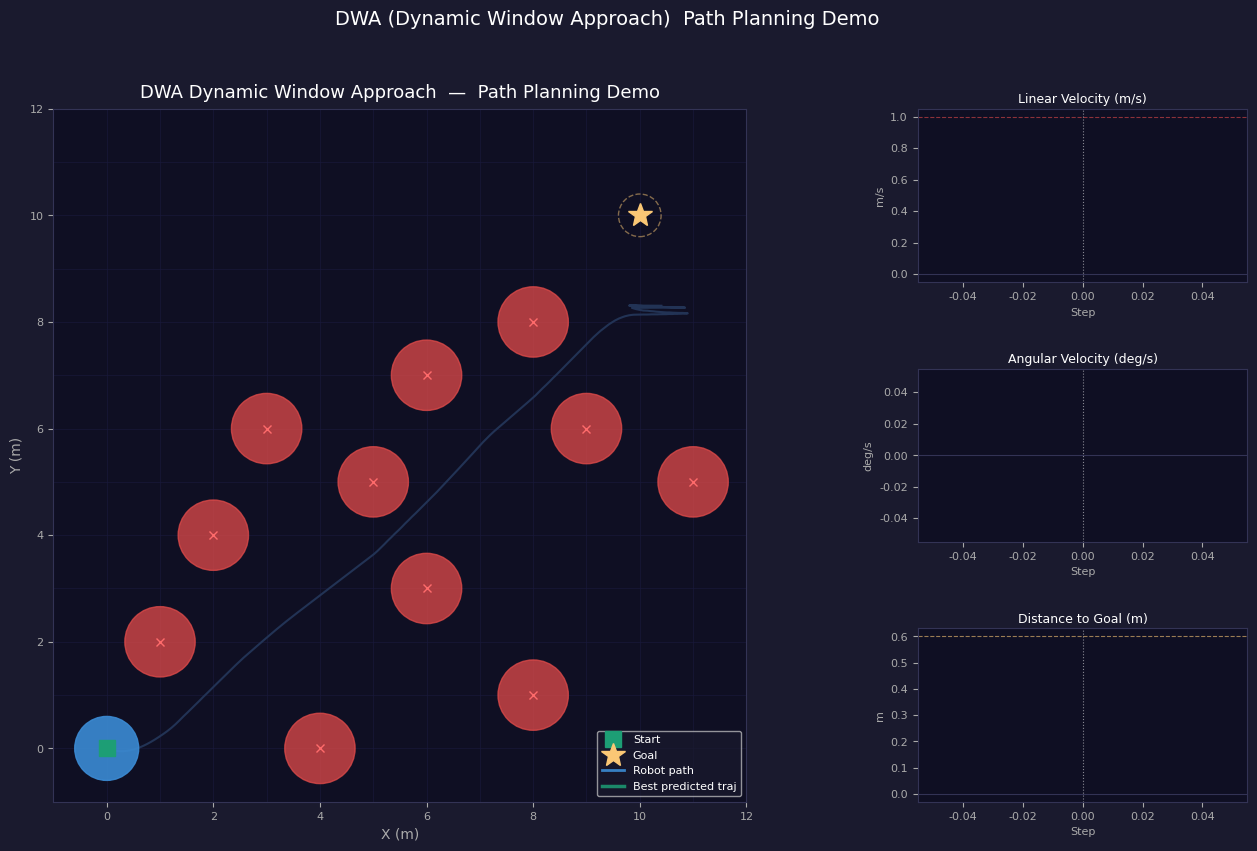

The script that saved this image:
"""
DWA (Dynamic Window Approach) 动态窗口法 完整演示
=================================================
算法核心步骤：
  1. 计算动态窗口：根据当前速度 (v,w) 和运动学约束，确定下一步
     可行的速度范围 [v_min, v_max] × [w_min, w_max]
  2. 采样候选轨迹：在窗口内均匀采样 (v,w)，模拟前向轨迹
  3. 评价函数（三项）：
       • heading_cost  — 轨迹末端朝向与目标方向的角度差
       • speed_cost    — 鼓励高速运动（max_speed - v）
       • obstacle_cost — 最近障碍物距离的倒数（越近代价越大）
  4. 选出综合代价最小的 (v*,w*)，执行后循环迭代

依赖：numpy, matplotlib（标准科学计算包）
运行：python DWA.py
"""

import numpy as np
import matplotlib.pyplot as plt
import matplotlib.patches as patches
from matplotlib.animation import FuncAnimation
import matplotlib.gridspec as gridspec

plt.rcParams['font.sans-serif'] = ['SimHei', 'Noto Sans CJK SC', 'DejaVu Sans', 'Arial']
plt.rcParams['axes.unicode_minus'] = False

# ========================
# DWA 类
# ========================
class DWA:
    def __init__(self, config):
        self.cfg = config

    def motion(self, state, control):
        """
        计算经过时间dt后, what is the next state
        state: 位置、角度、速度
        """
        dt = self.cfg.dt
        s = state.copy()
        # control 現在是 [vx, vy]
        s[0] += control[0] * dt  # x 變化
        s[1] += control[1] * dt  # y 變化
        s[3] = control[0]        # 更新 vx 狀態
        s[4] = control[1]        # 更新 vy 狀態
        # s[2] (yaw) 在全向平移模型中可以保持不變
        return s
    
    def calc_min_obstacle_dist(self, traj, obstacles):
        dx = traj[:, 0:1] - obstacles[:, 0]
        dy = traj[:, 1:2] - obstacles[:, 1]
        r = np.hypot(dx, dy)
        return np.min(r)  # 返回轨迹上所有点到障碍物的【最小距离】

    def calc_dynamic_window(self, state, obstacles):
        """
        计算速度的上下限
        """
        vx, vy = state[3], state[4]   # 两轴的速度
        Vs = [self.cfg.min_speed, self.cfg.max_speed,
              self.cfg.min_speed, self.cfg.max_speed]
        
        Vd = [vx - self.cfg.max_accel * self.cfg.dt,
              vx + self.cfg.max_accel * self.cfg.dt,
              vy - self.cfg.max_accel * self.cfg.dt,
              vy + self.cfg.max_accel * self.cfg.dt]
        
        # 先预测一条以当前速度直行的轨迹，计算离障碍物多近
        traj = self.predict_trajectory(state, vx, vy) # 这里多计算了一次，懒得改了
        dist = self.calc_min_obstacle_dist(traj, obstacles)
        v_max_safe = np.sqrt(2 * dist * self.cfg.max_accel)
        w_max_safe = np.sqrt(2 * dist * self.cfg.max_accel)


        dw = [
            max(Vs[0], Vd[0], -v_max_safe),   # 最小vx
            min(Vs[1], Vd[1],  v_max_safe),   # 最大vx
            max(Vs[2], Vd[2], -w_max_safe),   # 最小vy
            min(Vs[3], Vd[3],  w_max_safe)    # 最大vy
        ]

        return dw

    def predict_trajectory(self, state, vx, vy):
        """
        state:  current state
        vx:     linear velocity in x
        vy:     linear velocity in y
        return: the trajectory of current state within the predicted time period
        """
        s = state.copy()
        traj = [s.copy()]   # 记录以当前的速度前进预设时间后的轨迹
        t = 0.0
        while t <= self.cfg.predict_time:
            s = self.motion(s, [vx, vy])
            traj.append(s.copy())
            t += self.cfg.dt
        return np.array(traj)

    def calc_obstacle_cost(self, traj, obstacles, config_id=None):
        """
        计算当前轨迹与障碍物之间的代价
        若最小距离小于机器人半径则代价无限大, 否则为最小距离的倒数
        """
        min_r = float('inf')

        # --- 1. 计算到点状障碍物的距离 (所有配置通用) ---
        if obstacles.size > 0:
            for point in traj:
                dx = point[0] - obstacles[:, 0]
                dy = point[1] - obstacles[:, 1]
                r_points = np.hypot(dx, dy)
                min_r = min(min_r, np.min(r_points))

        # --- 2. 计算到四周边界墙的距离 (所有配置通用) ---
        dist_boundary = np.min([
            self.cfg.wall_length - np.abs(traj[:, 0]),
            self.cfg.wall_width - np.abs(traj[:, 1])
        ])
        min_r = min(min_r, dist_boundary)

        # --- 3. 只有当配置 ID 为 1 时，才计算中间「带门的墙」 ---
        if config_id == 1:
            y_limits = [-self.cfg.wall_width + 0.5]
            for dy in self.cfg.doors_y:
                y_limits.append(dy - self.cfg.gap_half_width)
                y_limits.append(dy + self.cfg.gap_half_width)
            y_limits.append(self.cfg.wall_width - 0.5)
            
            for point in traj:
                px, py = point[0], point[1]
                for i in range(0, len(y_limits), 2):
                    y_start, y_end = y_limits[i], y_limits[i+1]
                    dx = px - self.cfg.wall_x
                    if py < y_start:
                        dist_to_seg = np.hypot(dx, py - y_start)
                    elif py > y_end:
                        dist_to_seg = np.hypot(dx, py - y_end)
                    else:
                        dist_to_seg = abs(dx) - self.cfg.wall_thickness / 2.0
                    min_r = min(min_r, dist_to_seg)

        # --- 4. 最终判定 ---
        if min_r <= self.cfg.robot_radius:
            return float('inf')
            
        return 1.0 / min_r

    def calc_to_goal_cost(self, traj, goal):
        dist = np.hypot(goal[0] - traj[-1, 0], goal[1] - traj[-1, 1])
        return dist

    def plan(self, state, goal, obstacles, config_id=None):
        """
        state: 当前机器人的位姿和速度
        goal:  目标位置
        obs:   positions of obstacles
        config_id: 配置 ID

        """
        dw = self.calc_dynamic_window(state, obstacles)
        best_u = [0.0, 0.0]
        min_cost = float('inf')
        all_traj = []

        for v in np.arange(dw[0], dw[1] + self.cfg.v_resolution, self.cfg.v_resolution):
            for w in np.arange(dw[2], dw[3] + self.cfg.yaw_rate_resolution, self.cfg.yaw_rate_resolution):
                traj = self.predict_trajectory(state, v, w)
                oc = self.calc_obstacle_cost(traj, obstacles, config_id)
                if oc == float('inf'):
                    continue

                vx = traj[-1, 3]
                vy = traj[-1, 4]
                current_v = np.hypot(vx, vy)

                gc = self.cfg.to_goal_cost_gain * self.calc_to_goal_cost(traj, goal)
                sc = self.cfg.speed_cost_gain * (self.cfg.max_speed - current_v)  # 跑得越快 lower cost
                cost = gc + sc + self.cfg.obstacle_cost_gain * oc

                all_traj.append((traj, cost))
                if cost < min_cost:
                    min_cost = cost
                    best_u = [v, w]

        return best_u, all_traj

# ========================
# 配置
# ========================
class Config:
    max_speed           = 1.0   # 最大速度
    min_speed           = -1.0  # 最小速度
    max_yaw_rate        = 60.0 * np.pi / 180.0  # 最大角速度（每秒转60度）
    max_accel           = 0.2   # 最大加速度（车不能瞬间猛加速）
    max_delta_yaw_rate  = 80.0 * np.pi / 180.0  # 最大角速度变化（转向快慢）
    v_resolution        = 0.05  # 速度采样步长（越小轨迹越多，越慢）
    yaw_rate_resolution = 2.0 * np.pi / 180.0   # 角度采样步长（2度一步）
    dt                  = 0.1   
    predict_time        = 3.0   # 向前看 3 秒的轨迹
    robot_radius        = 0.6   # 机器人半径
    to_goal_cost_gain   = 0.4  # 朝向目标权重（越大越拼命朝终点）
    speed_cost_gain     = 0.6   # 速度权重（越大越想快跑）
    obstacle_cost_gain  = 2.0   # 避障权重（越大越怕撞）
    wall_length         = 20.0  # 對應環境中的 self.wall_length
    wall_width          = 10.0  # 對應環境中的 self.wall_width

    wall_x = 0.0
    wall_thickness = 1.0
    doors_y = [-5.0, 0.0, 5.0]
    gap_half_width = 0.8

cfg = Config()


# ========================
# 仿真（调用 DWA 类）
# ========================
def simulate():
    state = np.array([0.0, 0.0, np.pi / 8.0, 0.0, 0.0]) # 位姿 + 速度
    goal  = np.array([10.0, 10.0])
    obs   = np.array([[1., 2.], [2., 4.], [3., 6.], [4., 0.],
                      [5., 5.], [6., 3.], [6., 7.], [8., 1.],
                      [9., 6.], [8., 8.], [11., 5.]])

    dwa = DWA(cfg)  # 实例化 DWA

    history    = [state.copy()]
    controls   = []
    all_trajs  = []
    best_trajs = []
    reached    = False

    for _ in range(500):
        dist = np.hypot(state[0] - goal[0], state[1] - goal[1]) # 计算目标距离
        if dist <= cfg.robot_radius:
            reached = True
            break

        u, trajs = dwa.plan(state, goal, obs)   # 返回最优输入以及所有的可行轨迹
        state = dwa.motion(state, u)

        history.append(state.copy())
        controls.append(u)
        all_trajs.append(trajs)
        best_trajs.append(min(trajs, key=lambda t: t[1])[0] if trajs else None)

    return np.array(history), controls, all_trajs, best_trajs, goal, obs, reached, dwa

# ========================
# 可视化
# ========================
def run_demo():
    print("正在运行 DWA 仿真，请稍候...")
    history, controls, all_trajs, best_trajs, goal, obs, reached, dwa = simulate()
    total = len(history) - 1
    print(f"仿真完成！共 {total} 步，{'成功到达目标！' if reached else '未到达（增加 max_iter）'}")

    fig = plt.figure(figsize=(16, 9), facecolor='#1a1a2e')
    gs  = gridspec.GridSpec(3, 3, figure=fig, hspace=0.50, wspace=0.38)
    ax      = fig.add_subplot(gs[:, :2])
    ax_v    = fig.add_subplot(gs[0, 2])
    ax_w    = fig.add_subplot(gs[1, 2])
    ax_dist = fig.add_subplot(gs[2, 2])

    for a in [ax, ax_v, ax_w, ax_dist]:
        a.set_facecolor('#0f0f23')
        a.tick_params(colors='#aaaaaa', labelsize=8)
        for sp in a.spines.values():
            sp.set_color('#333355')

    ax.set_xlim(-1, 12); ax.set_ylim(-1, 12); ax.set_aspect('equal')
    ax.set_title('DWA Dynamic Window Approach  —  Path Planning Demo',
                 color='white', fontsize=13, pad=8)
    ax.set_xlabel('X (m)', color='#aaaaaa')
    ax.set_ylabel('Y (m)', color='#aaaaaa')

    for v in range(12):
        ax.axvline(v, color='#1a1a3e', lw=0.4, zorder=0)
        ax.axhline(v, color='#1a1a3e', lw=0.4, zorder=0)

    for o in obs:
        ax.add_patch(plt.Circle(o, cfg.robot_radius * 1.1,
                                color='#E24B4A', alpha=0.75, zorder=3))
        ax.plot(o[0], o[1], 'x', color='#ff6b6b', ms=6, zorder=4)

    ax.plot(history[:, 0], history[:, 1], color='#223355', lw=1.5, zorder=2)
    ax.plot(history[0, 0], history[0, 1], 's', color='#1D9E75', ms=12, zorder=8, label='Start')
    ax.plot(goal[0], goal[1], '*', color='#FAC775', ms=18, zorder=8, label='Goal')
    ax.add_patch(plt.Circle(goal, 0.4, color='#FAC775', fill=False, ls='--', alpha=0.5))

    trail_line,  = ax.plot([], [], color='#3B8BD4', lw=2.0, alpha=0.9, zorder=4, label='Robot path')
    best_line,   = ax.plot([], [], color='#1D9E75', lw=2.5, alpha=0.85, zorder=5,
                           label='Best predicted traj')
    cand_lines   = [ax.plot([], [], color='#0F6E56', lw=0.6, alpha=0.2, zorder=2)[0]
                    for _ in range(80)]
    robot_patch  = plt.Circle((0, 0), cfg.robot_radius, color='#3B8BD4', alpha=0.9, zorder=6)
    ax.add_patch(robot_patch)
    dir_line,    = ax.plot([], [], color='white', lw=2, zorder=7)
    dw_box       = patches.FancyBboxPatch(
        (0, 0), 0, 0, boxstyle="round,pad=0.05",
        lw=1, edgecolor='#AFA9EC', facecolor='#AFA9EC', alpha=0.12, zorder=1)
    ax.add_patch(dw_box)
    dw_lbl       = ax.text(0, 0, '', color='#AFA9EC', fontsize=7)
    info_box     = ax.text(0.02, 0.97, '', transform=ax.transAxes,
                           color='white', fontsize=9, va='top',
                           bbox=dict(facecolor='#0f0f23', alpha=0.8,
                                     edgecolor='#333355', boxstyle='round'))
    ax.legend(loc='lower right', fontsize=8, facecolor='#1a1a2e',
              labelcolor='white', framealpha=0.7)

    def init_sub(axis, title, ylabel, color, extra=None):
        axis.set_title(title, color='white', fontsize=9, pad=4)
        axis.set_ylabel(ylabel, color='#aaaaaa', fontsize=8)
        axis.set_xlabel('Step', color='#aaaaaa', fontsize=8)
        axis.axhline(0, color='#333355', lw=0.8)
        if extra:
            extra(axis)
        ln,  = axis.plot([], [], color=color, lw=1.5)
        dot, = axis.plot([], [], 'o', color=color, ms=4)
        vl   = axis.axvline(0, color='white', lw=0.8, ls=':', alpha=0.5)
        return ln, dot, vl

    v_ln, v_dot, v_vl = init_sub(ax_v, 'Linear Velocity (m/s)', 'm/s', '#3B8BD4',
                                  extra=lambda a: a.axhline(cfg.max_speed, color='#E24B4A',
                                                            lw=0.8, ls='--', alpha=0.6))
    w_ln, w_dot, w_vl = init_sub(ax_w, 'Angular Velocity (deg/s)', 'deg/s', '#EF9F27')
    d_ln, d_dot, d_vl = init_sub(ax_dist, 'Distance to Goal (m)', 'm', '#1D9E75',
                                  extra=lambda a: a.axhline(cfg.robot_radius, color='#FAC775',
                                                            lw=0.8, ls='--', alpha=0.6))

    v_data    = [c[0] for c in controls]
    w_data    = [np.degrees(c[1]) for c in controls]
    dist_data = [np.hypot(history[i, 0] - goal[0], history[i, 1] - goal[1])
                 for i in range(len(history))]

    def update(frame):
        if frame >= total:
            return
        s = history[frame]
        x, y, yaw = s[0], s[1], s[2]

        robot_patch.center = (x, y)
        dir_line.set_data([x, x + cfg.robot_radius * np.cos(yaw)],
                          [y, y + cfg.robot_radius * np.sin(yaw)])
        trail_line.set_data(history[:frame + 1, 0], history[:frame + 1, 1])

        trajs = all_trajs[frame] if frame < len(all_trajs) else []
        for i, ln in enumerate(cand_lines):
            if i < len(trajs):
                ln.set_data(trajs[i][0][:, 0], trajs[i][0][:, 1])
            else:
                ln.set_data([], [])

        if frame < len(best_trajs) and best_trajs[frame] is not None:
            bt = best_trajs[frame]
            best_line.set_data(bt[:, 0], bt[:, 1])
        else:
            best_line.set_data([], [])

        dw = dwa.calc_dynamic_window(s, obs)

        vr = dw[1] - dw[0]; wr = dw[3] - dw[2]
        dw_box.set_bounds(x - vr, y - wr, vr * 2, wr * 2)
        dw_lbl.set_position((x - vr, y + wr + 0.1))
        dw_lbl.set_text(f'DW v=[{dw[0]:.2f},{dw[1]:.2f}]')

        vc = controls[frame][0] if frame < len(controls) else 0
        wc = np.degrees(controls[frame][1]) if frame < len(controls) else 0
        info_box.set_text(
            f'Step  : {frame}/{total}\n'
            f'v     : {vc:.2f} m/s\n'
            f'ω     : {wc:.1f} °/s\n'
            f'Dist  : {dist_data[frame]:.2f} m'
        )

        for ln, dot, vl, axis, data in [
            (v_ln, v_dot, v_vl, ax_v, v_data),
            (w_ln, w_dot, w_vl, ax_w, w_data),
            (d_ln, d_dot, d_vl, ax_dist, dist_data),
        ]:
            xs = list(range(frame + 1))
            ln.set_data(xs, data[:frame + 1])
            if xs:
                dot.set_data([xs[-1]], [data[frame]])
            vl.set_xdata([frame, frame])
            axis.set_xlim(0, max(frame + 1, 20))
            visible = data[:frame + 1]
            if visible:
                ymin, ymax = min(visible), max(visible)
                m = max(abs(ymax - ymin) * 0.2, 0.15)
                axis.set_ylim(ymin - m, ymax + m)

    plt.suptitle('DWA (Dynamic Window Approach)  Path Planning Demo',
                 color='white', fontsize=14, y=0.99)

    skip   = max(1, total // 150)
    frames = list(range(0, total, skip)) + [total - 1]
    anim   = FuncAnimation(fig, update, frames=frames,
                           interval=60, blit=False, repeat=False)
    plt.tight_layout(rect=[0, 0, 1, 0.97])
    plt.show()
    return anim

if __name__ == '__main__':
    anim = run_demo()
